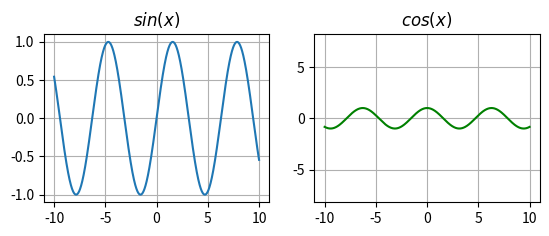

The matplotlib source for this figure:
#!/usr/bin/env python2
# -*- coding: utf-8 -*-
"""
Created on Fri Mar 19 16:41:55 2021

@author: iskander
"""

import numpy as np
import matplotlib.pyplot as plt
x = np.arange(-10.0, 10.01, 0.01)
t = np.arange(-10, 11, 1)

#subplot 1
sp = plt.subplot(2,2,1)
plt.plot(x, np.sin(x))
plt.title(r'$sin(x)$')
plt.grid(True)

#subplot 2

sp = plt.subplot(2,2,2)
plt.plot(x, np.cos(x), 'g')
plt.axis('equal')
plt.grid(True)
plt.title(r'$cos(x)$')

#subplot 3